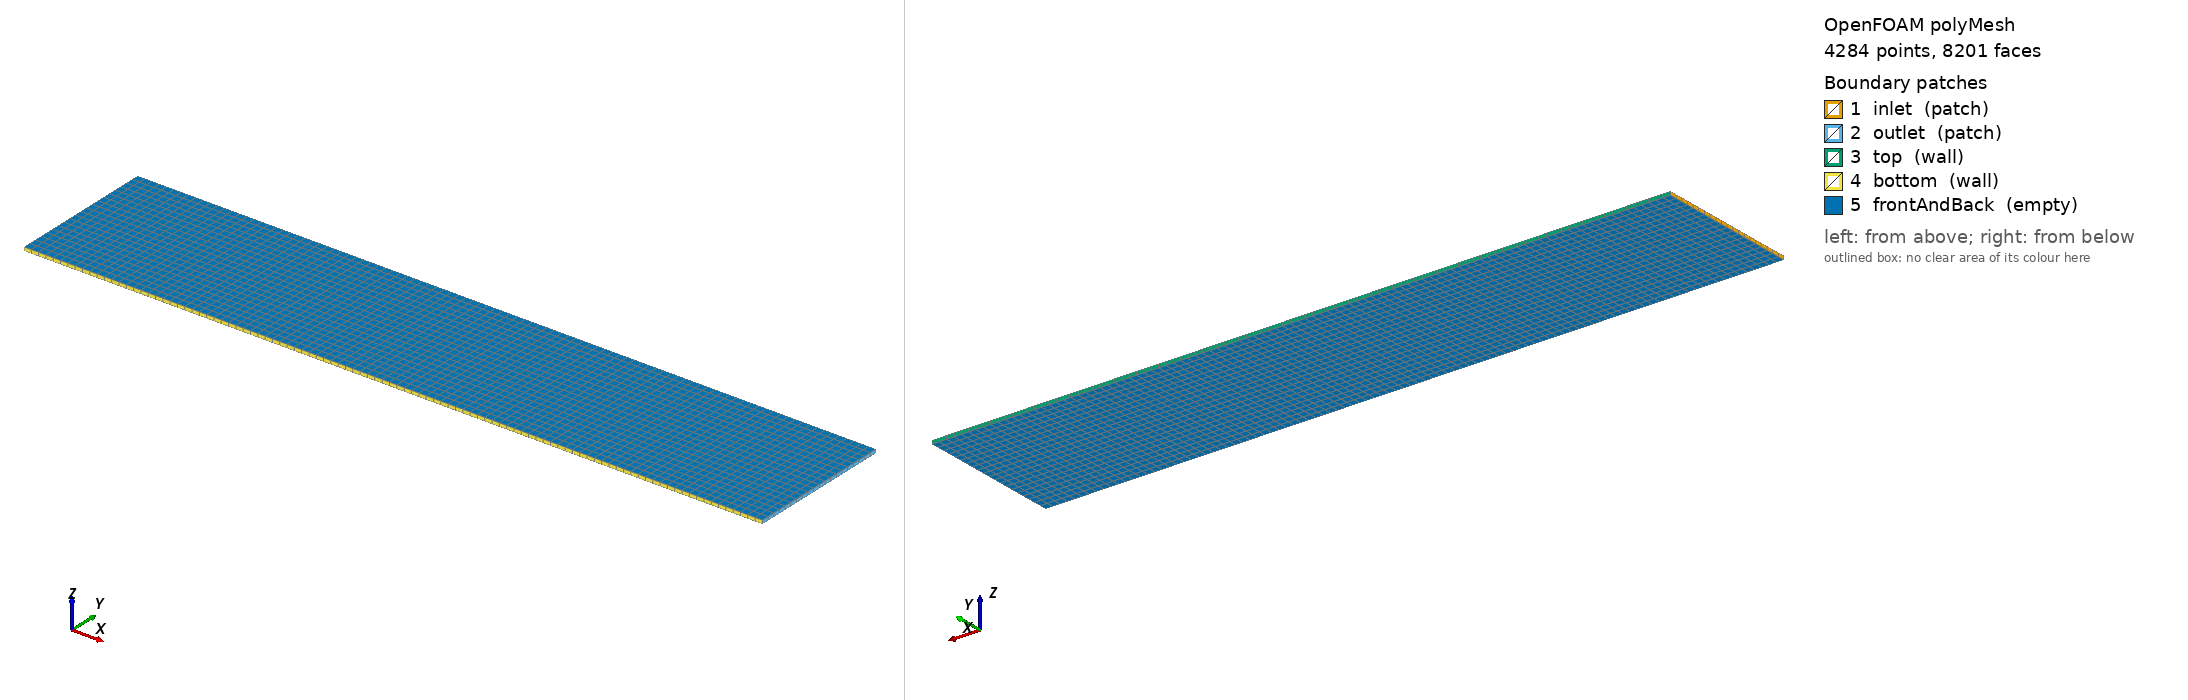

OpenFOAM case: the committed polyMesh, 4284 points, 8201 faces. Boundary patches (legend numbers): 1 inlet (patch), 2 outlet (patch), 3 top (wall), 4 bottom (wall), 5 frontAndBack (empty). Left view from above one corner, right view from below the opposite corner. Boundary conditions: 1 field file(s) under 0/; 5 of 5 drawn patches have an entry in a shipped field file.

=== constant/polyMesh/boundary ===
/*--------------------------------*- C++ -*----------------------------------*\
| =========                 |                                                 |
| \\      /  F ield         | OpenFOAM: The Open Source CFD Toolbox           |
|  \\    /   O peration     | Version:  2512                                  |
|   \\  /    A nd           | Website:  www.openfoam.com                      |
|    \\/     M anipulation  |                                                 |
\*---------------------------------------------------------------------------*/
FoamFile
{
    version     2.0;
    format      ascii;
    arch        "LSB;label=32;scalar=64";
    class       polyBoundaryMesh;
    location    "constant/polyMesh";
    object      boundary;
}
// * * * * * * * * * * * * * * * * * * * * * * * * * * * * * * * * * * * * * //

5
(
    inlet
    {
        type            patch;
        nFaces          20;
        startFace       3919;
    }
    outlet
    {
        type            patch;
        nFaces          20;
        startFace       3939;
    }
    top
    {
        type            wall;
        inGroups        1(wall);
        nFaces          101;
        startFace       3959;
    }
    bottom
    {
        type            wall;
        inGroups        1(wall);
        nFaces          101;
        startFace       4060;
    }
    frontAndBack
    {
        type            empty;
        inGroups        1(empty);
        nFaces          4040;
        startFace       4161;
    }
)

// ************************************************************************* //


=== 0/p ===
FoamFile
{
    version     2.0;
    format      ascii;
    class       volScalarField;
    object      p;
}

dimensions      [0 2 -2 0 0 0 0];

internalField   uniform 0;

boundaryField
{
    inlet
    {
        type            zeroGradient;
    }

    outlet
    {
        type            fixedValue;
        value           uniform 0;
    }

    top
    {
        type            zeroGradient;
    }

    bottom
    {
        type            zeroGradient;
    }

    frontAndBack
    {
        type            empty;
    }
}


Also in the case, not shown: constant/polyMesh/faces (numeric list); constant/polyMesh/neighbour (numeric list); constant/polyMesh/points (numeric list).
